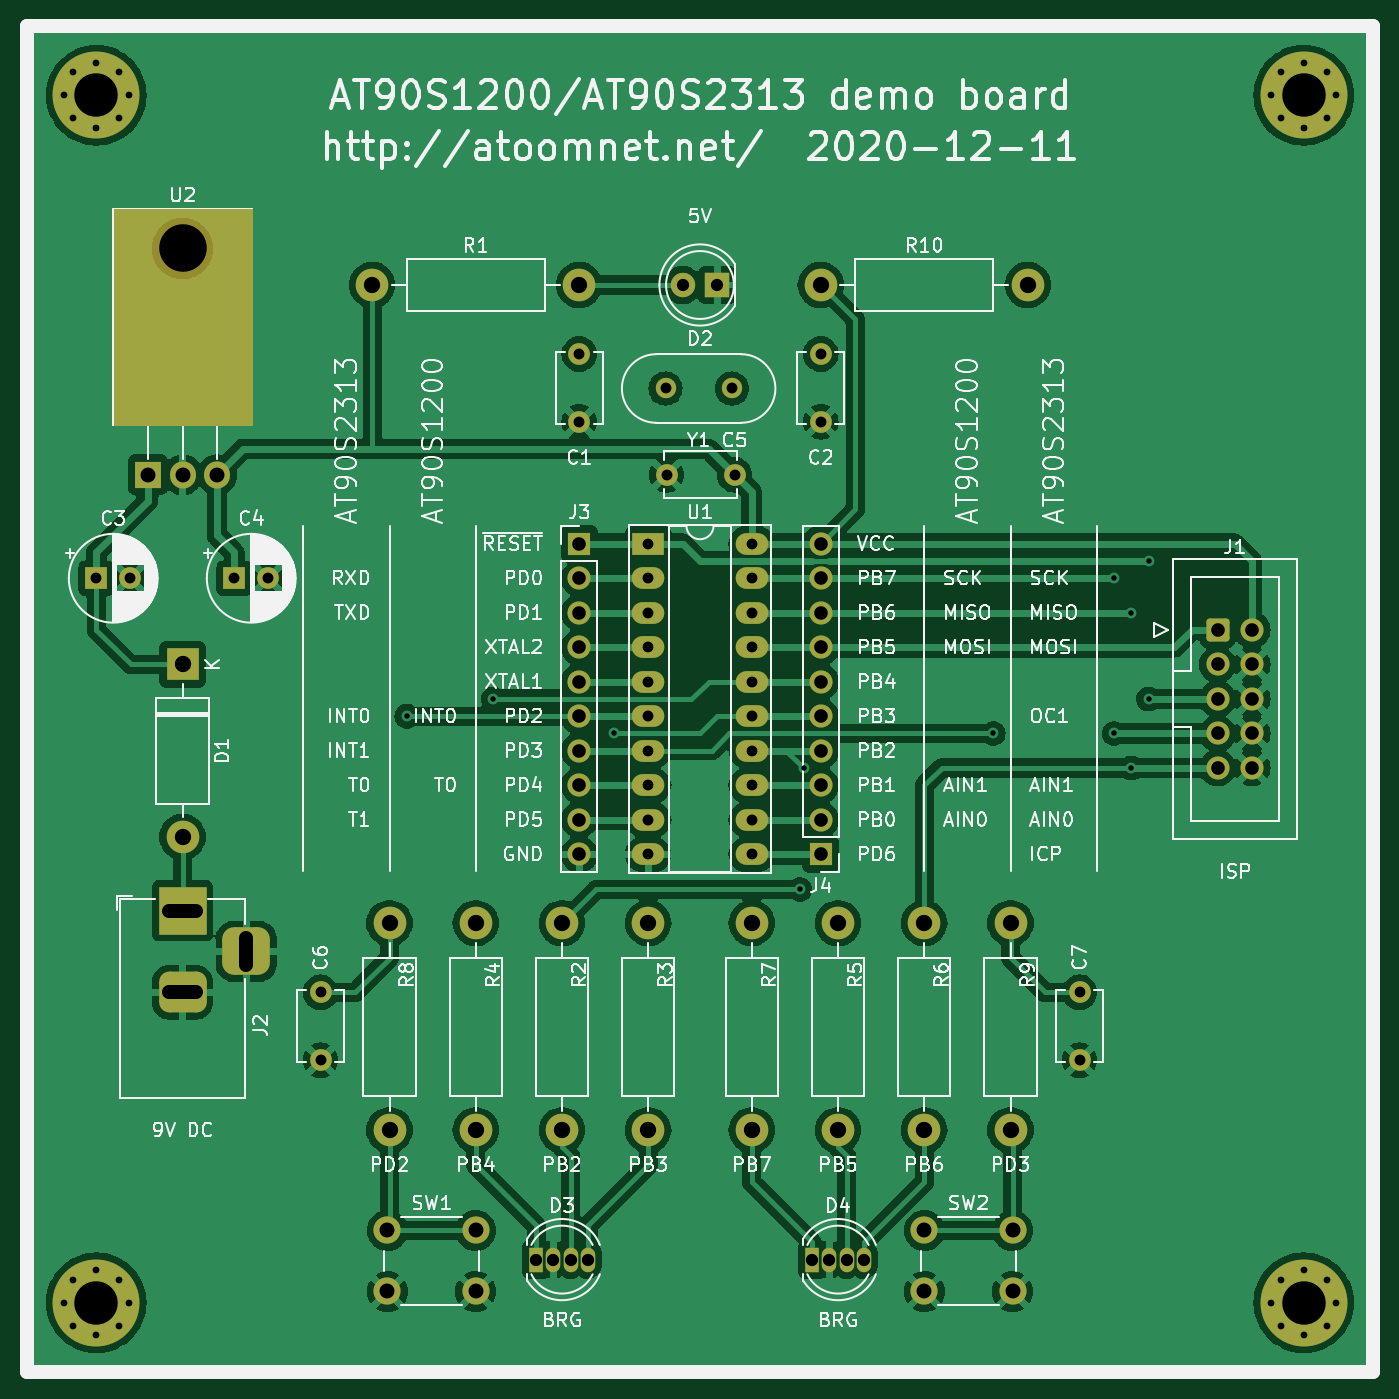
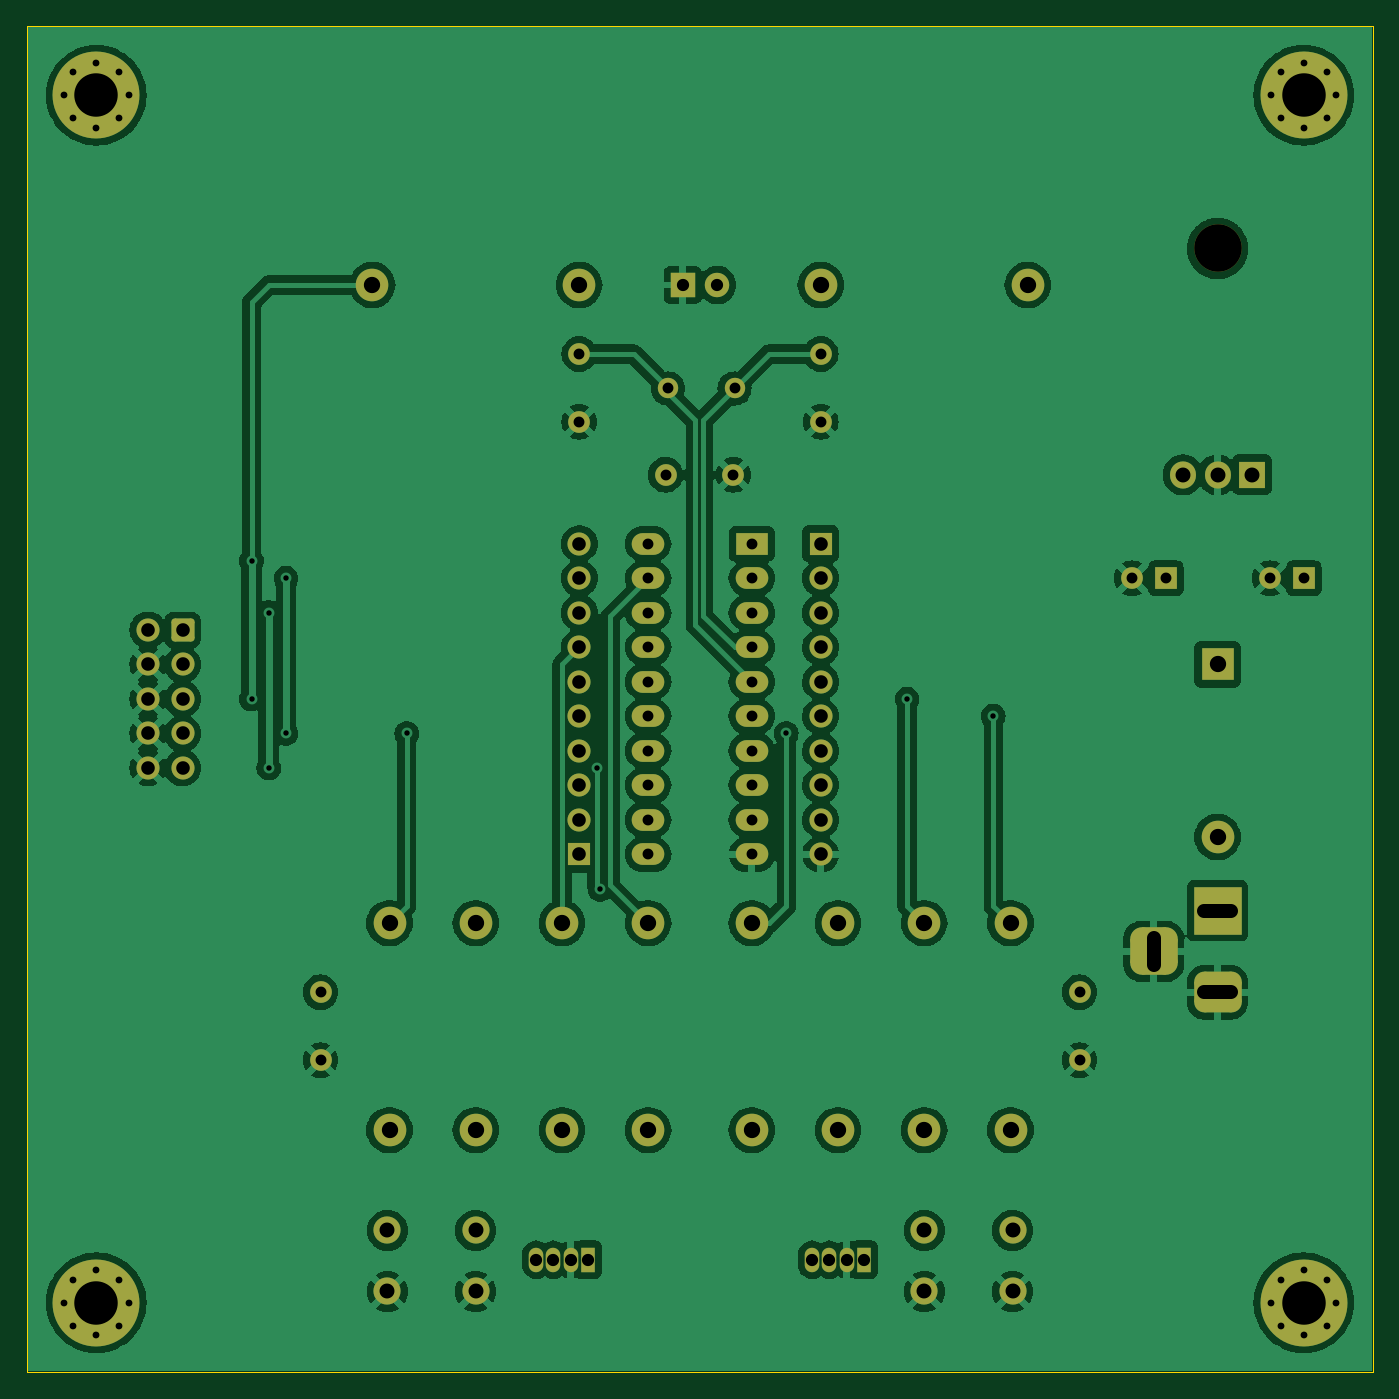
Circuit board: 11 layer files. Board 99.1 x 99.1 mm.
- bottom_copper: at90s1200-B_Cu.gbl (211701 bytes)
- bottom_mask: at90s1200-B_Mask.gbs (6294 bytes)
- paste: at90s1200-B_Paste.gbp (505 bytes)
- bottom_silk: at90s1200-B_Silkscreen.gbo (6306 bytes)
- outline: at90s1200-Edge_Cuts.gm1 (752 bytes)
- top_copper: at90s1200-F_Cu.gtl (202592 bytes)
- top_mask: at90s1200-F_Mask.gts (6598 bytes)
- paste: at90s1200-F_Paste.gtp (505 bytes)
- top_silk: at90s1200-F_Silkscreen.gto (213244 bytes)
- drill: at90s1200-NPTH.drl (366 bytes)
- drill: at90s1200-PTH.drl (3553 bytes)

=== bottom_copper: at90s1200-B_Cu.gbl (211701 bytes, source omitted) ===
=== bottom_mask: at90s1200-B_Mask.gbs ===
G04 #@! TF.GenerationSoftware,KiCad,Pcbnew,7.0.10*
G04 #@! TF.CreationDate,2024-02-15T20:22:10+01:00*
G04 #@! TF.ProjectId,at90s1200,61743930-7331-4323-9030-2e6b69636164,V1.0*
G04 #@! TF.SameCoordinates,Original*
G04 #@! TF.FileFunction,Soldermask,Bot*
G04 #@! TF.FilePolarity,Negative*
%FSLAX46Y46*%
G04 Gerber Fmt 4.6, Leading zero omitted, Abs format (unit mm)*
G04 Created by KiCad (PCBNEW 7.0.10) date 2024-02-15 20:22:10*
%MOMM*%
%LPD*%
G01*
G04 APERTURE LIST*
G04 Aperture macros list*
%AMRoundRect*
0 Rectangle with rounded corners*
0 $1 Rounding radius*
0 $2 $3 $4 $5 $6 $7 $8 $9 X,Y pos of 4 corners*
0 Add a 4 corners polygon primitive as box body*
4,1,4,$2,$3,$4,$5,$6,$7,$8,$9,$2,$3,0*
0 Add four circle primitives for the rounded corners*
1,1,$1+$1,$2,$3*
1,1,$1+$1,$4,$5*
1,1,$1+$1,$6,$7*
1,1,$1+$1,$8,$9*
0 Add four rect primitives between the rounded corners*
20,1,$1+$1,$2,$3,$4,$5,0*
20,1,$1+$1,$4,$5,$6,$7,0*
20,1,$1+$1,$6,$7,$8,$9,0*
20,1,$1+$1,$8,$9,$2,$3,0*%
G04 Aperture macros list end*
%ADD10R,1.600000X1.600000*%
%ADD11C,1.600000*%
%ADD12R,2.400000X2.400000*%
%ADD13O,2.400000X2.400000*%
%ADD14RoundRect,0.250000X-0.600000X-0.600000X0.600000X-0.600000X0.600000X0.600000X-0.600000X0.600000X0*%
%ADD15C,1.700000*%
%ADD16R,3.500000X3.500000*%
%ADD17RoundRect,0.750000X1.000000X-0.750000X1.000000X0.750000X-1.000000X0.750000X-1.000000X-0.750000X0*%
%ADD18RoundRect,0.875000X0.875000X-0.875000X0.875000X0.875000X-0.875000X0.875000X-0.875000X-0.875000X0*%
%ADD19O,3.500000X3.500000*%
%ADD20R,1.905000X2.000000*%
%ADD21O,1.905000X2.000000*%
%ADD22C,1.500000*%
%ADD23R,2.400000X1.600000*%
%ADD24O,2.400000X1.600000*%
%ADD25C,0.800000*%
%ADD26C,6.400000*%
%ADD27R,1.700000X1.700000*%
%ADD28O,1.700000X1.700000*%
%ADD29R,1.800000X1.800000*%
%ADD30C,1.800000*%
%ADD31C,2.400000*%
%ADD32R,1.070000X1.800000*%
%ADD33O,1.070000X1.800000*%
%ADD34C,2.000000*%
G04 APERTURE END LIST*
D10*
X101600000Y-100330000D03*
D11*
X104100000Y-100330000D03*
X148590000Y-92710000D03*
X143590000Y-92710000D03*
D12*
X107950000Y-106680000D03*
D13*
X107950000Y-119380000D03*
D14*
X184150000Y-104140000D03*
D15*
X186690000Y-104140000D03*
X184150000Y-106680000D03*
X186690000Y-106680000D03*
X184150000Y-109220000D03*
X186690000Y-109220000D03*
X184150000Y-111760000D03*
X186690000Y-111760000D03*
X184150000Y-114300000D03*
X186690000Y-114300000D03*
D16*
X107950000Y-124810000D03*
D17*
X107950000Y-130810000D03*
D18*
X112650000Y-127810000D03*
D19*
X107950000Y-76050000D03*
D20*
X105410000Y-92710000D03*
D21*
X107950000Y-92710000D03*
X110490000Y-92710000D03*
D22*
X143510000Y-86360000D03*
X148390000Y-86360000D03*
D23*
X142240000Y-97790000D03*
D24*
X142240000Y-100330000D03*
X142240000Y-102870000D03*
X142240000Y-105410000D03*
X142240000Y-107950000D03*
X142240000Y-110490000D03*
X142240000Y-113030000D03*
X142240000Y-115570000D03*
X142240000Y-118110000D03*
X142240000Y-120650000D03*
X149860000Y-120650000D03*
X149860000Y-118110000D03*
X149860000Y-115570000D03*
X149860000Y-113030000D03*
X149860000Y-110490000D03*
X149860000Y-107950000D03*
X149860000Y-105410000D03*
X149860000Y-102870000D03*
X149860000Y-100330000D03*
X149860000Y-97790000D03*
D10*
X111760000Y-100330000D03*
D11*
X114260000Y-100330000D03*
D25*
X99200000Y-64770000D03*
X99902944Y-63072944D03*
X99902944Y-66467056D03*
X101600000Y-62370000D03*
D26*
X101600000Y-64770000D03*
D25*
X101600000Y-67170000D03*
X103297056Y-63072944D03*
X103297056Y-66467056D03*
X104000000Y-64770000D03*
X188100000Y-64770000D03*
X188802944Y-63072944D03*
X188802944Y-66467056D03*
X190500000Y-62370000D03*
D26*
X190500000Y-64770000D03*
D25*
X190500000Y-67170000D03*
X192197056Y-63072944D03*
X192197056Y-66467056D03*
X192900000Y-64770000D03*
X188100000Y-153670000D03*
X188802944Y-151972944D03*
X188802944Y-155367056D03*
X190500000Y-151270000D03*
D26*
X190500000Y-153670000D03*
D25*
X190500000Y-156070000D03*
X192197056Y-151972944D03*
X192197056Y-155367056D03*
X192900000Y-153670000D03*
X99200000Y-153670000D03*
X99902944Y-151972944D03*
X99902944Y-155367056D03*
X101600000Y-151270000D03*
D26*
X101600000Y-153670000D03*
D25*
X101600000Y-156070000D03*
X103297056Y-151972944D03*
X103297056Y-155367056D03*
X104000000Y-153670000D03*
D11*
X154940000Y-83820000D03*
X154940000Y-88820000D03*
X137160000Y-83820000D03*
X137160000Y-88820000D03*
D27*
X137160000Y-97790000D03*
D28*
X137160000Y-100330000D03*
X137160000Y-102870000D03*
X137160000Y-105410000D03*
X137160000Y-107950000D03*
X137160000Y-110490000D03*
X137160000Y-113030000D03*
X137160000Y-115570000D03*
X137160000Y-118110000D03*
X137160000Y-120650000D03*
D27*
X154940000Y-120650000D03*
D28*
X154940000Y-118110000D03*
X154940000Y-115570000D03*
X154940000Y-113030000D03*
X154940000Y-110490000D03*
X154940000Y-107950000D03*
X154940000Y-105410000D03*
X154940000Y-102870000D03*
X154940000Y-100330000D03*
X154940000Y-97790000D03*
D29*
X147320000Y-78740000D03*
D30*
X144780000Y-78740000D03*
D31*
X121920000Y-78740000D03*
D13*
X137160000Y-78740000D03*
D32*
X154305000Y-150495000D03*
D33*
X155575000Y-150495000D03*
X156845000Y-150495000D03*
X158115000Y-150495000D03*
D31*
X156210000Y-125730000D03*
D13*
X156210000Y-140970000D03*
D31*
X162560000Y-125730000D03*
D13*
X162560000Y-140970000D03*
D31*
X149860000Y-125730000D03*
D13*
X149860000Y-140970000D03*
D34*
X169060000Y-148336000D03*
X162560000Y-148336000D03*
X169060000Y-152836000D03*
X162560000Y-152836000D03*
D11*
X118110000Y-130810000D03*
X118110000Y-135810000D03*
X173990000Y-130810000D03*
X173990000Y-135810000D03*
D31*
X168910000Y-140970000D03*
D13*
X168910000Y-125730000D03*
D32*
X133985000Y-150495000D03*
D33*
X135255000Y-150495000D03*
X136525000Y-150495000D03*
X137795000Y-150495000D03*
D34*
X129540000Y-148336000D03*
X123040000Y-148336000D03*
X129540000Y-152836000D03*
X123040000Y-152836000D03*
D31*
X129540000Y-125730000D03*
D13*
X129540000Y-140970000D03*
D31*
X142240000Y-125730000D03*
D13*
X142240000Y-140970000D03*
D31*
X135890000Y-125730000D03*
D13*
X135890000Y-140970000D03*
D31*
X123190000Y-140970000D03*
D13*
X123190000Y-125730000D03*
D31*
X154940000Y-78740000D03*
D13*
X170180000Y-78740000D03*
M02*

=== paste: at90s1200-B_Paste.gbp ===
G04 #@! TF.GenerationSoftware,KiCad,Pcbnew,7.0.10*
G04 #@! TF.CreationDate,2024-02-15T20:22:10+01:00*
G04 #@! TF.ProjectId,at90s1200,61743930-7331-4323-9030-2e6b69636164,V1.0*
G04 #@! TF.SameCoordinates,Original*
G04 #@! TF.FileFunction,Paste,Bot*
G04 #@! TF.FilePolarity,Positive*
%FSLAX46Y46*%
G04 Gerber Fmt 4.6, Leading zero omitted, Abs format (unit mm)*
G04 Created by KiCad (PCBNEW 7.0.10) date 2024-02-15 20:22:10*
%MOMM*%
%LPD*%
G01*
G04 APERTURE LIST*
G04 APERTURE END LIST*
M02*

=== bottom_silk: at90s1200-B_Silkscreen.gbo (6306 bytes, source omitted) ===
=== outline: at90s1200-Edge_Cuts.gm1 ===
G04 #@! TF.GenerationSoftware,KiCad,Pcbnew,7.0.10*
G04 #@! TF.CreationDate,2024-02-15T20:22:10+01:00*
G04 #@! TF.ProjectId,at90s1200,61743930-7331-4323-9030-2e6b69636164,V1.0*
G04 #@! TF.SameCoordinates,Original*
G04 #@! TF.FileFunction,Profile,NP*
%FSLAX46Y46*%
G04 Gerber Fmt 4.6, Leading zero omitted, Abs format (unit mm)*
G04 Created by KiCad (PCBNEW 7.0.10) date 2024-02-15 20:22:10*
%MOMM*%
%LPD*%
G01*
G04 APERTURE LIST*
G04 #@! TA.AperFunction,Profile*
%ADD10C,0.050000*%
G04 #@! TD*
G04 APERTURE END LIST*
D10*
X96520000Y-158750000D02*
X96520000Y-59690000D01*
X195580000Y-59690000D02*
X195580000Y-158750000D01*
X96520000Y-59690000D02*
X195580000Y-59690000D01*
X195580000Y-158750000D02*
X96520000Y-158750000D01*
M02*

=== top_copper: at90s1200-F_Cu.gtl (202592 bytes, source omitted) ===
=== top_mask: at90s1200-F_Mask.gts (6598 bytes, source omitted) ===
=== paste: at90s1200-F_Paste.gtp ===
G04 #@! TF.GenerationSoftware,KiCad,Pcbnew,7.0.10*
G04 #@! TF.CreationDate,2024-02-15T20:22:10+01:00*
G04 #@! TF.ProjectId,at90s1200,61743930-7331-4323-9030-2e6b69636164,V1.0*
G04 #@! TF.SameCoordinates,Original*
G04 #@! TF.FileFunction,Paste,Top*
G04 #@! TF.FilePolarity,Positive*
%FSLAX46Y46*%
G04 Gerber Fmt 4.6, Leading zero omitted, Abs format (unit mm)*
G04 Created by KiCad (PCBNEW 7.0.10) date 2024-02-15 20:22:10*
%MOMM*%
%LPD*%
G01*
G04 APERTURE LIST*
G04 APERTURE END LIST*
M02*

=== top_silk: at90s1200-F_Silkscreen.gto (213244 bytes, source omitted) ===
=== drill: at90s1200-NPTH.drl ===
M48
; DRILL file {KiCad 7.0.10} date Thu Feb 15 20:22:20 2024
; FORMAT={-:-/ absolute / metric / decimal}
; #@! TF.CreationDate,2024-02-15T20:22:20+01:00
; #@! TF.GenerationSoftware,Kicad,Pcbnew,7.0.10
; #@! TF.FileFunction,NonPlated,1,2,NPTH
FMAT,2
METRIC
; #@! TA.AperFunction,NonPlated,NPTH,ComponentDrill
T1C3.500
%
G90
G05
T1
X107.95Y-76.05
M30

=== drill: at90s1200-PTH.drl ===
M48
; DRILL file {KiCad 7.0.10} date Thu Feb 15 20:22:20 2024
; FORMAT={-:-/ absolute / metric / decimal}
; #@! TF.CreationDate,2024-02-15T20:22:20+01:00
; #@! TF.GenerationSoftware,Kicad,Pcbnew,7.0.10
; #@! TF.FileFunction,Plated,1,2,PTH
FMAT,2
METRIC
; #@! TA.AperFunction,Plated,PTH,ViaDrill
T1C0.400
; #@! TA.AperFunction,Plated,PTH,ComponentDrill
T2C0.500
; #@! TA.AperFunction,Plated,PTH,ComponentDrill
T3C0.800
; #@! TA.AperFunction,Plated,PTH,ComponentDrill
T4C0.900
; #@! TA.AperFunction,Plated,PTH,ComponentDrill
T5C1.000
; #@! TA.AperFunction,Plated,PTH,ComponentDrill
T6C1.100
; #@! TA.AperFunction,Plated,PTH,ComponentDrill
T7C1.200
; #@! TA.AperFunction,Plated,PTH,ComponentDrill
T8C3.200
%
G90
G05
T1
X124.46Y-110.49
X130.81Y-109.22
X139.7Y-111.76
X153.392Y-123.244
X153.67Y-114.3
X167.64Y-111.76
X176.53Y-100.33
X176.53Y-111.76
X177.8Y-102.87
X177.8Y-114.3
X179.07Y-99.06
X179.07Y-109.22
T2
X99.2Y-64.77
X99.2Y-153.67
X99.903Y-63.073
X99.903Y-66.467
X99.903Y-151.973
X99.903Y-155.367
X101.6Y-62.37
X101.6Y-67.17
X101.6Y-151.27
X101.6Y-156.07
X103.297Y-63.073
X103.297Y-66.467
X103.297Y-151.973
X103.297Y-155.367
X104.0Y-64.77
X104.0Y-153.67
X188.1Y-64.77
X188.1Y-153.67
X188.803Y-63.073
X188.803Y-66.467
X188.803Y-151.973
X188.803Y-155.367
X190.5Y-62.37
X190.5Y-67.17
X190.5Y-151.27
X190.5Y-156.07
X192.197Y-63.073
X192.197Y-66.467
X192.197Y-151.973
X192.197Y-155.367
X192.9Y-64.77
X192.9Y-153.67
T3
X101.6Y-100.33
X104.1Y-100.33
X111.76Y-100.33
X114.26Y-100.33
X118.11Y-130.81
X118.11Y-135.81
X137.16Y-83.82
X137.16Y-88.82
X142.24Y-97.79
X142.24Y-100.33
X142.24Y-102.87
X142.24Y-105.41
X142.24Y-107.95
X142.24Y-110.49
X142.24Y-113.03
X142.24Y-115.57
X142.24Y-118.11
X142.24Y-120.65
X143.51Y-86.36
X143.59Y-92.71
X148.39Y-86.36
X148.59Y-92.71
X149.86Y-97.79
X149.86Y-100.33
X149.86Y-102.87
X149.86Y-105.41
X149.86Y-107.95
X149.86Y-110.49
X149.86Y-113.03
X149.86Y-115.57
X149.86Y-118.11
X149.86Y-120.65
X154.94Y-83.82
X154.94Y-88.82
X173.99Y-130.81
X173.99Y-135.81
T4
X133.985Y-150.495
X135.255Y-150.495
X136.525Y-150.495
X137.795Y-150.495
X144.78Y-78.74
X147.32Y-78.74
X154.305Y-150.495
X155.575Y-150.495
X156.845Y-150.495
X158.115Y-150.495
T5
X137.16Y-97.79
X137.16Y-100.33
X137.16Y-102.87
X137.16Y-105.41
X137.16Y-107.95
X137.16Y-110.49
X137.16Y-113.03
X137.16Y-115.57
X137.16Y-118.11
X137.16Y-120.65
X154.94Y-97.79
X154.94Y-100.33
X154.94Y-102.87
X154.94Y-105.41
X154.94Y-107.95
X154.94Y-110.49
X154.94Y-113.03
X154.94Y-115.57
X154.94Y-118.11
X154.94Y-120.65
X184.15Y-104.14
X184.15Y-106.68
X184.15Y-109.22
X184.15Y-111.76
X184.15Y-114.3
X186.69Y-104.14
X186.69Y-106.68
X186.69Y-109.22
X186.69Y-111.76
X186.69Y-114.3
T6
X105.41Y-92.71
X107.95Y-92.71
X110.49Y-92.71
X123.04Y-148.336
X123.04Y-152.836
X129.54Y-148.336
X129.54Y-152.836
X162.56Y-148.336
X162.56Y-152.836
X169.06Y-148.336
X169.06Y-152.836
T7
X107.95Y-106.68
X107.95Y-119.38
X121.92Y-78.74
X123.19Y-125.73
X123.19Y-140.97
X129.54Y-125.73
X129.54Y-140.97
X135.89Y-125.73
X135.89Y-140.97
X137.16Y-78.74
X142.24Y-125.73
X142.24Y-140.97
X149.86Y-125.73
X149.86Y-140.97
X154.94Y-78.74
X156.21Y-125.73
X156.21Y-140.97
X162.56Y-125.73
X162.56Y-140.97
X168.91Y-125.73
X168.91Y-140.97
X170.18Y-78.74
T8
X101.6Y-64.77
X101.6Y-153.67
X190.5Y-64.77
X190.5Y-153.67
T5
X106.95Y-124.81G85X108.95Y-124.81
G05
X106.95Y-130.81G85X108.95Y-130.81
G05
X112.65Y-128.81G85X112.65Y-126.81
G05
M30
